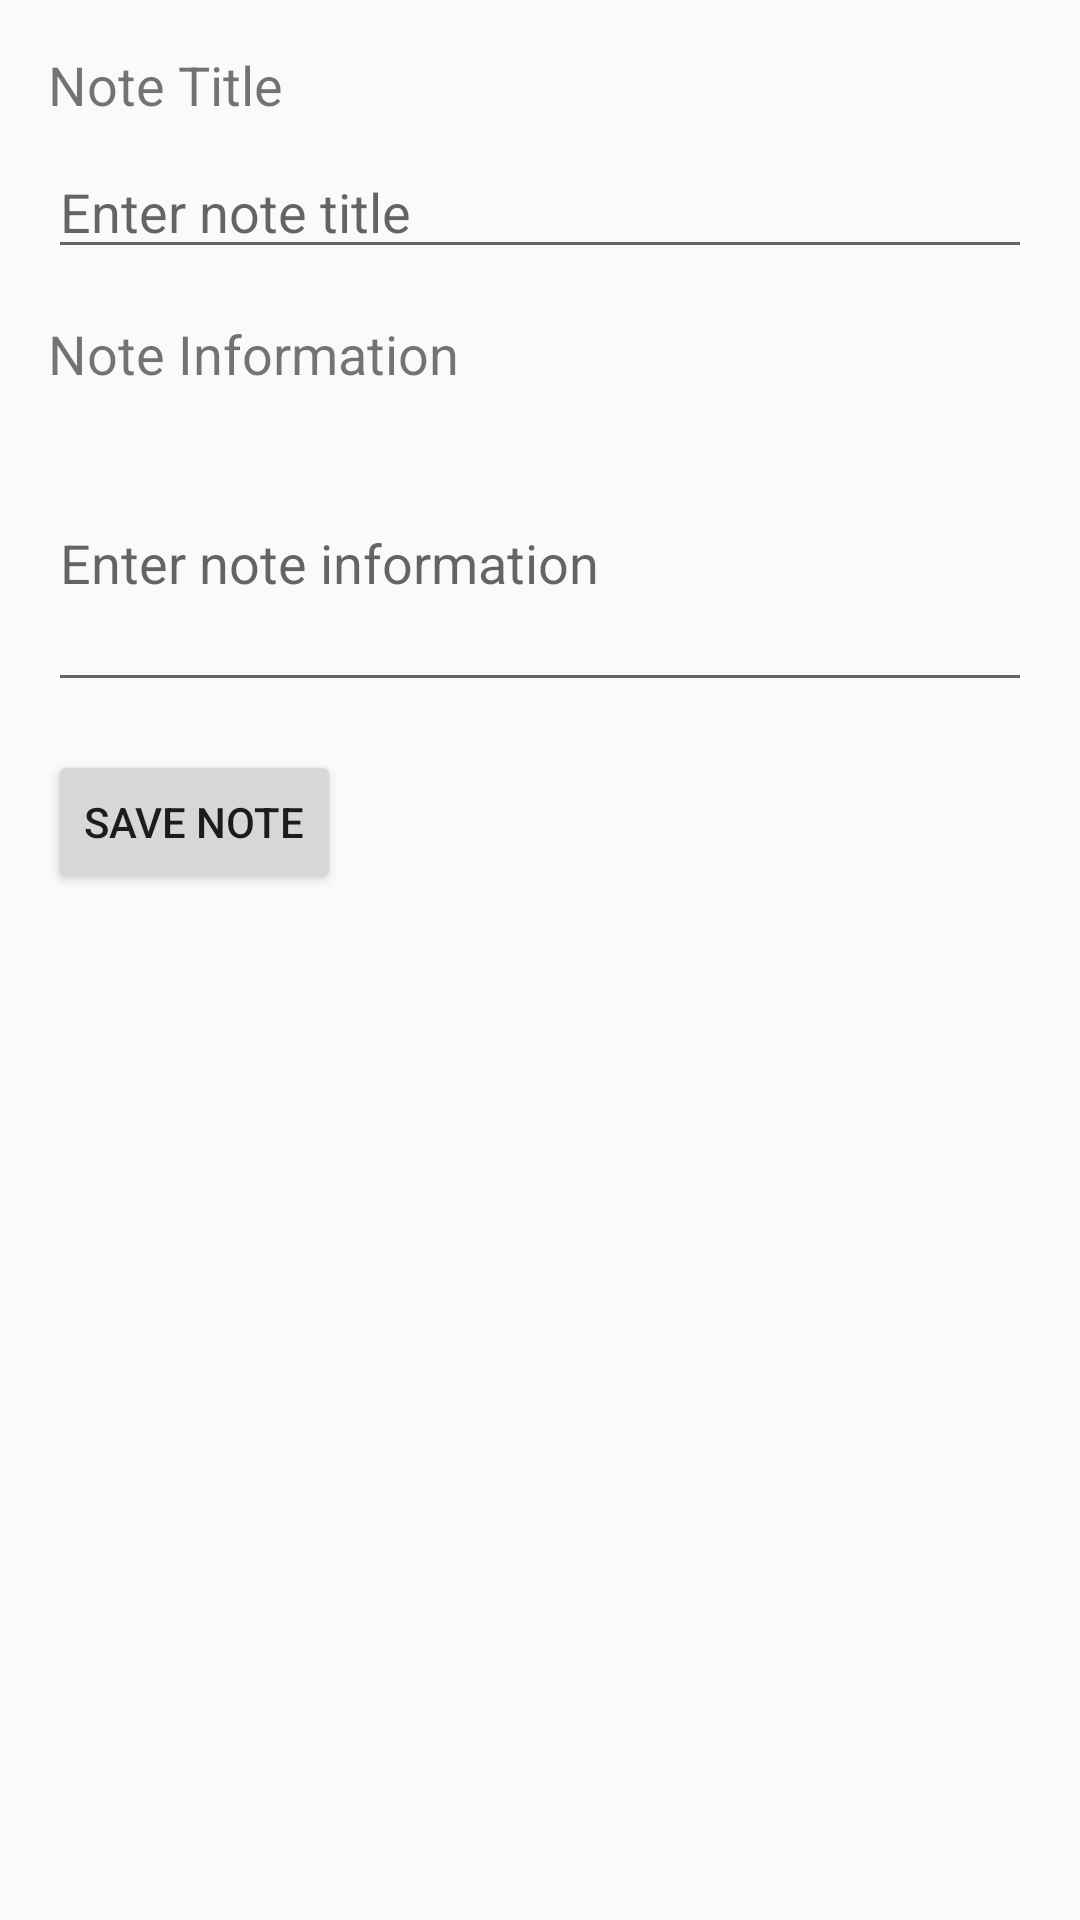

Android layout source for this screen:
<!-- AndroidManifest.xml: application theme AppTheme -->
<!-- res/layout/activity_add_note.xml -->
<?xml version="1.0" encoding="utf-8"?>
<RelativeLayout xmlns:android="http://schemas.android.com/apk/res/android"

    xmlns:tools="http://schemas.android.com/tools"
    android:layout_width="match_parent"
    android:layout_height="match_parent"
    tools:context=".AddNoteActivity">

    <TextView
        android:id="@+id/lblNoteName"
        android:layout_width="wrap_content"
        android:layout_height="wrap_content"
        android:layout_marginStart="16dp"
        android:layout_marginTop="16dp"
        android:text="@string/note_name_label"
        android:textSize="18sp" />

    <EditText
        android:id="@+id/etNoteName"
        android:layout_width="match_parent"
        android:layout_height="wrap_content"
        android:layout_below="@+id/lblNoteName"
        android:layout_marginStart="16dp"
        android:layout_marginTop="8dp"
        android:layout_marginEnd="16dp"
        android:hint="@string/note_name_hint"
        android:inputType="text"
        tools:ignore="TouchTargetSizeCheck" />

    <TextView
        android:id="@+id/lblNoteContent"
        android:layout_width="wrap_content"
        android:layout_height="wrap_content"
        android:text="@string/note_content_label"
        android:textSize="18sp"
        android:layout_below="@+id/etNoteName"
        android:layout_marginTop="16dp"
        android:layout_marginStart="16dp"/>

    <EditText
        android:id="@+id/etNoteContent"
        android:layout_width="381dp"
        android:layout_height="96dp"
        android:layout_below="@+id/lblNoteContent"
        android:layout_marginStart="16dp"
        android:layout_marginTop="8dp"
        android:layout_marginEnd="16dp"
        android:hint="@string/note_content_hint"
        android:inputType="textMultiLine"
        android:lines="5" />

    <Button
        android:id="@+id/save_note_btn"
        android:layout_width="wrap_content"
        android:layout_height="wrap_content"
        android:text="@string/save_note_button"
        android:layout_below="@+id/etNoteContent"
        android:layout_marginTop="16dp"
        android:layout_marginStart="16dp"/>
</RelativeLayout>
<!-- resources referenced by this layout -->
<resources>
  <string name="note_content_hint">Enter note information</string>
  <string name="note_content_label">Note Information</string>
  <string name="note_name_hint">Enter note title</string>
  <string name="note_name_label">Note Title</string>
  <string name="save_note_button">Save Note</string>
  <style name="AppTheme" parent="Theme.AppCompat.Light.DarkActionBar">
          
          <item name="colorPrimary">#FF4537</item>
          <item name="colorPrimaryDark">#9F2920</item>
          <item name="colorAccent">#FFBF40</item>
      </style>
</resources>
